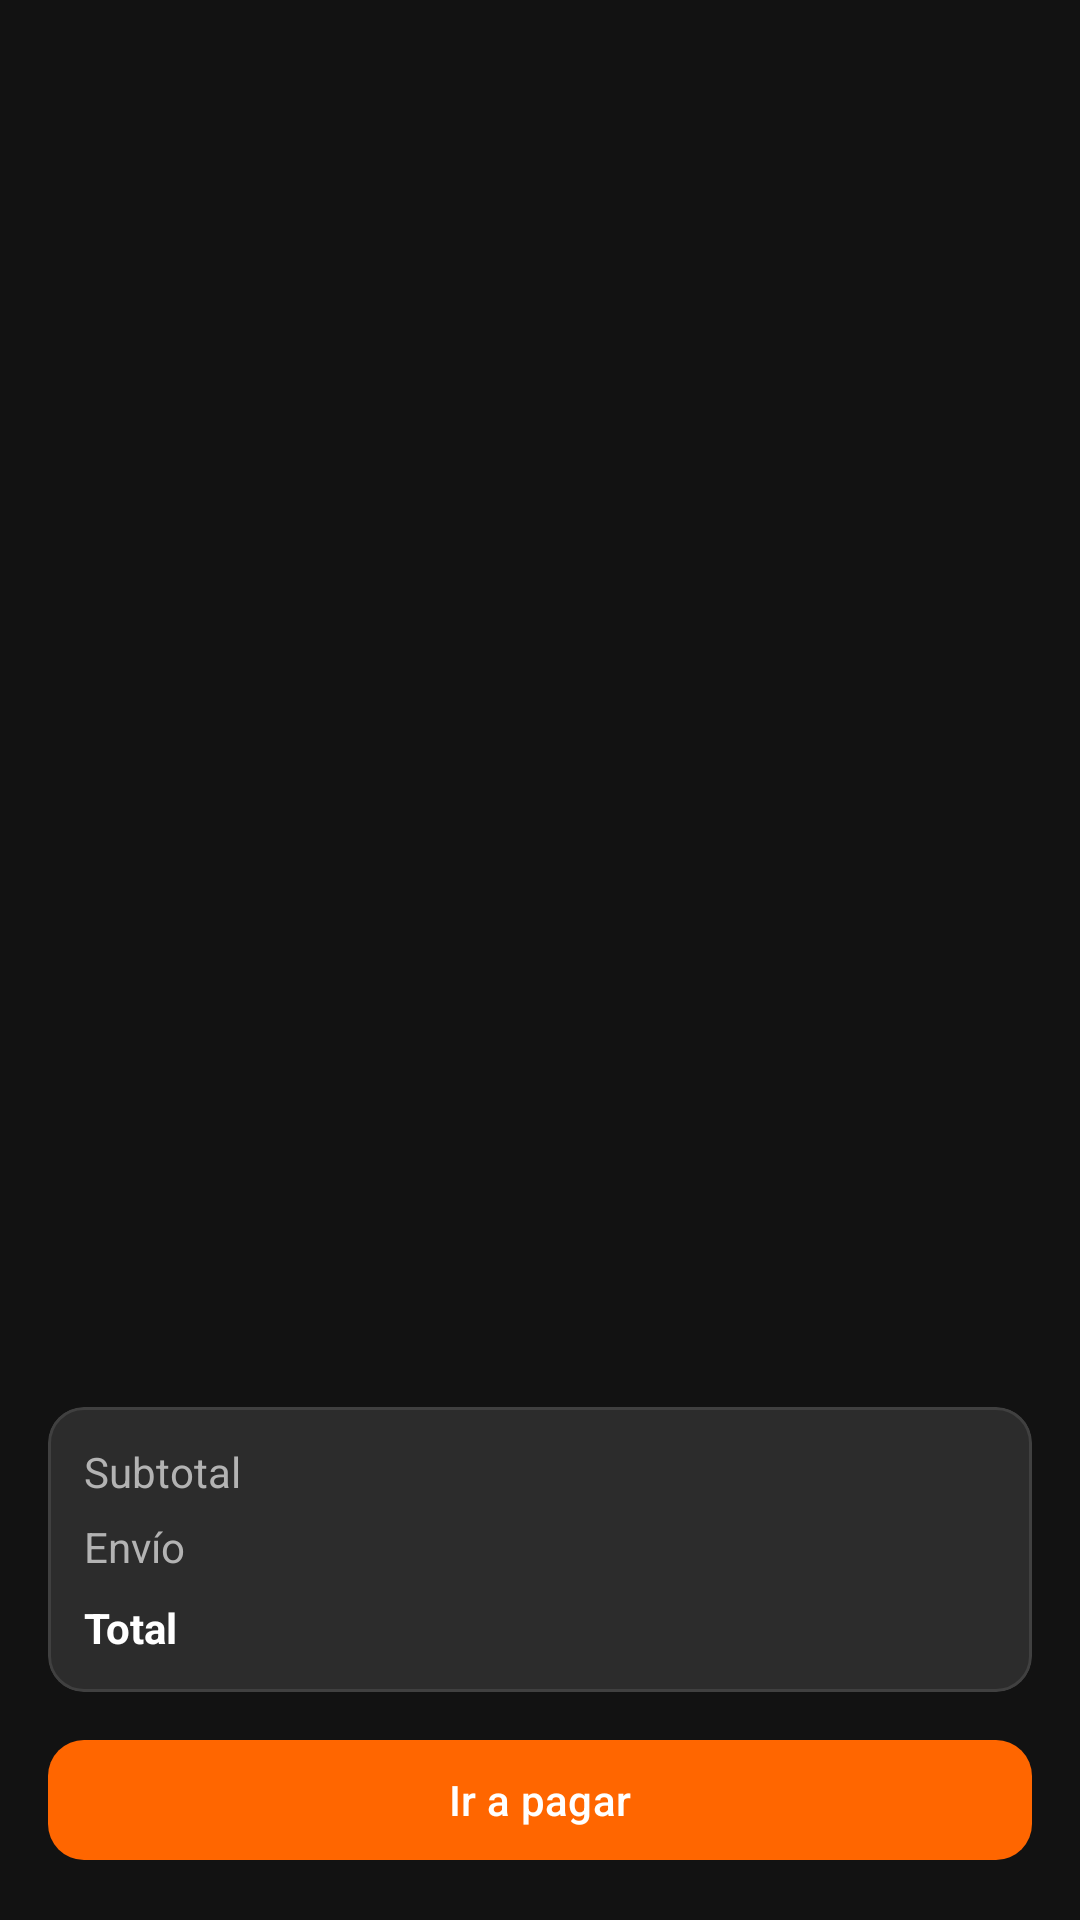

Reconstruct the res/layout file that produces this screen, plus the resources it refers to.
<!-- AndroidManifest.xml: application theme Theme.CollectorWheels -->
<!-- res/layout/fragment_buyer_cart.xml -->
<?xml version="1.0" encoding="utf-8"?>
<LinearLayout xmlns:android="http://schemas.android.com/apk/res/android"
    xmlns:app="http://schemas.android.com/apk/res-auto"
    xmlns:tools="http://schemas.android.com/tools"
    android:layout_width="match_parent"
    android:layout_height="match_parent"
    android:orientation="vertical"
    android:padding="16dp">

    <androidx.recyclerview.widget.RecyclerView
        android:id="@+id/buyer_cart_list"
        android:layout_width="match_parent"
        android:layout_height="0dp"
        android:layout_weight="1"
        tools:listitem="@layout/item_cart_line" />

    <com.google.android.material.card.MaterialCardView
        android:layout_width="match_parent"
        android:layout_height="wrap_content"
        android:layout_marginTop="8dp"
        app:cardBackgroundColor="@color/surface_variant"
        app:cardCornerRadius="12dp"
        app:strokeColor="@color/outline"
        app:strokeWidth="1dp">

        <LinearLayout
            android:layout_width="match_parent"
            android:layout_height="wrap_content"
            android:orientation="vertical"
            android:padding="12dp">

            <LinearLayout
                android:layout_width="match_parent"
                android:layout_height="wrap_content"
                android:orientation="horizontal">

                <TextView
                    android:layout_width="0dp"
                    android:layout_height="wrap_content"
                    android:layout_weight="1"
                    android:text="@string/subtotal"
                    android:textColor="@color/on_surface_muted" />

                <TextView
                    android:id="@+id/cart_subtotal"
                    android:layout_width="wrap_content"
                    android:layout_height="wrap_content"
                    android:textColor="@color/on_surface"
                    tools:text="$ 0" />
            </LinearLayout>

            <LinearLayout
                android:layout_width="match_parent"
                android:layout_height="wrap_content"
                android:layout_marginTop="6dp"
                android:orientation="horizontal">

                <TextView
                    android:layout_width="0dp"
                    android:layout_height="wrap_content"
                    android:layout_weight="1"
                    android:text="@string/shipping"
                    android:textColor="@color/on_surface_muted" />

                <TextView
                    android:id="@+id/cart_shipping"
                    android:layout_width="wrap_content"
                    android:layout_height="wrap_content"
                    android:textColor="@color/on_surface"
                    tools:text="$ 8.000" />
            </LinearLayout>

            <LinearLayout
                android:layout_width="match_parent"
                android:layout_height="wrap_content"
                android:layout_marginTop="8dp"
                android:orientation="horizontal">

                <TextView
                    android:layout_width="0dp"
                    android:layout_height="wrap_content"
                    android:layout_weight="1"
                    android:text="@string/total"
                    android:textColor="@color/on_surface"
                    android:textStyle="bold" />

                <TextView
                    android:id="@+id/cart_total"
                    android:layout_width="wrap_content"
                    android:layout_height="wrap_content"
                    android:textColor="@color/brand_yellow"
                    android:textStyle="bold"
                    tools:text="$ 0" />
            </LinearLayout>
        </LinearLayout>
    </com.google.android.material.card.MaterialCardView>

    <com.google.android.material.button.MaterialButton
        android:id="@+id/cart_checkout"
        android:layout_width="match_parent"
        android:layout_height="wrap_content"
        android:layout_marginTop="12dp"
        android:text="@string/checkout"
        app:cornerRadius="12dp" />
</LinearLayout>
<!-- res/layout/item_cart_line.xml (included above) -->
<?xml version="1.0" encoding="utf-8"?>
<LinearLayout xmlns:android="http://schemas.android.com/apk/res/android"
    xmlns:app="http://schemas.android.com/apk/res-auto"
    xmlns:tools="http://schemas.android.com/tools"
    android:layout_width="match_parent"
    android:layout_height="wrap_content"
    android:gravity="center_vertical"
    android:orientation="horizontal"
    android:paddingVertical="10dp">

    <FrameLayout
        android:layout_width="56dp"
        android:layout_height="56dp"
        android:background="@drawable/bg_banner_placeholder" />

    <LinearLayout
        android:layout_width="0dp"
        android:layout_height="wrap_content"
        android:layout_marginStart="12dp"
        android:layout_weight="1"
        android:orientation="vertical">

        <TextView
            android:id="@+id/cart_line_name"
            android:layout_width="match_parent"
            android:layout_height="wrap_content"
            android:textColor="@color/on_surface"
            android:textSize="15sp"
            android:textStyle="bold"
            tools:text="Bone Shaker" />

        <TextView
            android:id="@+id/cart_line_price"
            android:layout_width="wrap_content"
            android:layout_height="wrap_content"
            android:textColor="@color/on_surface_muted"
            android:textSize="13sp"
            tools:text="$ 45.900" />
    </LinearLayout>

    <LinearLayout
        android:layout_width="wrap_content"
        android:layout_height="wrap_content"
        android:gravity="center_vertical"
        android:orientation="horizontal">

        <ImageButton
            android:id="@+id/cart_line_minus"
            android:layout_width="40dp"
            android:layout_height="40dp"
            android:background="?attr/selectableItemBackgroundBorderless"
            android:contentDescription="@string/quantity"
            android:src="@drawable/ic_remove_24"
            app:tint="@color/on_surface" />

        <TextView
            android:id="@+id/cart_line_qty"
            android:layout_width="wrap_content"
            android:layout_height="wrap_content"
            android:minWidth="24dp"
            android:textAlignment="center"
            android:textColor="@color/on_surface"
            tools:text="1" />

        <ImageButton
            android:id="@+id/cart_line_plus"
            android:layout_width="40dp"
            android:layout_height="40dp"
            android:background="?attr/selectableItemBackgroundBorderless"
            android:contentDescription="@string/quantity"
            android:src="@drawable/ic_add_24"
            app:tint="@color/on_surface" />
    </LinearLayout>
</LinearLayout>
<!-- resources referenced by this layout -->
<resources>
  <color name="brand_yellow">#FFFFC107</color>
  <color name="on_surface">#FFFFFFFF</color>
  <color name="on_surface_muted">#FFB3B3B3</color>
  <color name="outline">#FF404040</color>
  <color name="surface_variant">#FF2C2C2C</color>
  <!-- drawable bg_banner_placeholder (drawable) -->
  <?xml version="1.0" encoding="utf-8"?>
  <shape xmlns:android="http://schemas.android.com/apk/res/android">
      <gradient
          android:angle="0"
          android:endColor="@color/brand_red"
          android:startColor="@color/brand_orange" />
      <corners android:radius="12dp" />
  </shape>
  <string name="checkout">Ir a pagar</string>
  <string name="quantity">Cantidad</string>
  <string name="shipping">Envío</string>
  <string name="subtotal">Subtotal</string>
  <string name="total">Total</string>
  <style name="Theme.CollectorWheels" parent="Base.Theme.CollectorWheels" />
  <color name="brand_red">#FFE53935</color>
  <color name="brand_orange">#FFFF6600</color>
  <style name="Base.Theme.CollectorWheels" parent="Theme.Material3.Dark.NoActionBar">
          <item name="colorPrimary">@color/brand_orange</item>
          <item name="colorOnPrimary">@color/white</item>
          <item name="colorPrimaryContainer">@color/surface_variant</item>
          <item name="colorOnPrimaryContainer">@color/on_surface</item>
          <item name="colorSecondary">@color/brand_yellow</item>
          <item name="colorOnSecondary">@color/black</item>
          <item name="android:colorBackground">@color/background</item>
          <item name="colorSurface">@color/surface</item>
          <item name="colorOnSurface">@color/on_surface</item>
          <item name="colorOutline">@color/outline</item>
          <item name="android:statusBarColor">@color/background</item>
          <item name="android:navigationBarColor">@color/background</item>
          <item name="android:windowLightStatusBar" tools:targetApi="m">false</item>
      </style>
  <color name="white">#FFFFFFFF</color>
  <color name="black">#FF000000</color>
  <color name="background">#FF121212</color>
  <color name="surface">#FF1E1E1E</color>
</resources>
